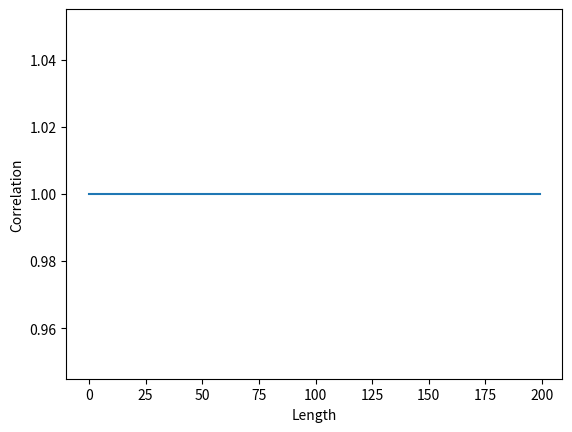

Python code for this plot:
import numpy as np
import matplotlib.pyplot as plt

def initialize_spins(N):
    """Initialize spins randomly to +1 or -1"""
    return np.random.choice([-1, 1], size=N)

def energy(spins, J):
    """Compute the total energy of the 1D spin configuration with periodic boundary"""
    return -J * np.sum(spins * np.roll(spins, 1))

def metropolis_step(spins, J, beta):
    """Perform one Metropolis update step"""
    N = len(spins)
    for _ in range(N):
        i = np.random.randint(N)
        # Periodic boundary neighbors
        left = spins[i - 1]
        right = spins[(i + 1) % N]
        dE = 2 * J * spins[i] * (left + right)
        # Metropolis criterion
        if dE < 0 or np.random.rand() < np.exp(-beta * dE):
            spins[i] *= -1
    return spins

def simulate(N, J, T, steps):
    beta = 1.0 / T
    spins = initialize_spins(N)
    energies = []

    for step in range(steps):
        spins = metropolis_step(spins, J, beta)
        if step % 10 == 0:
            E = energy(spins, J)
            energies.append(E / N)

    return spins, energies

def calc_correlation(spins):
    N = len(spins)
    corr = np.zeros(N)
    dist = np.zeros(N)

    for i in range(N):
        dist[i] = i
        corr[i] = (-1)**i*np.sum(spins * np.roll(spins, i))/N

    return dist, corr

# Parameters
N = 200           # Number of spins
J = -1.0          # Antiferromagnetic interaction (J < 0)
T = 0.2           # Temperature
steps = 1000      # Monte Carlo steps

final_spins, energy_trace = simulate(N, J, T, steps)
dist, correlation = calc_correlation(final_spins)

# Plot the energy over time
plt.plot(dist, correlation)
plt.xlabel('Length')
plt.ylabel('Correlation')

plt.show()
